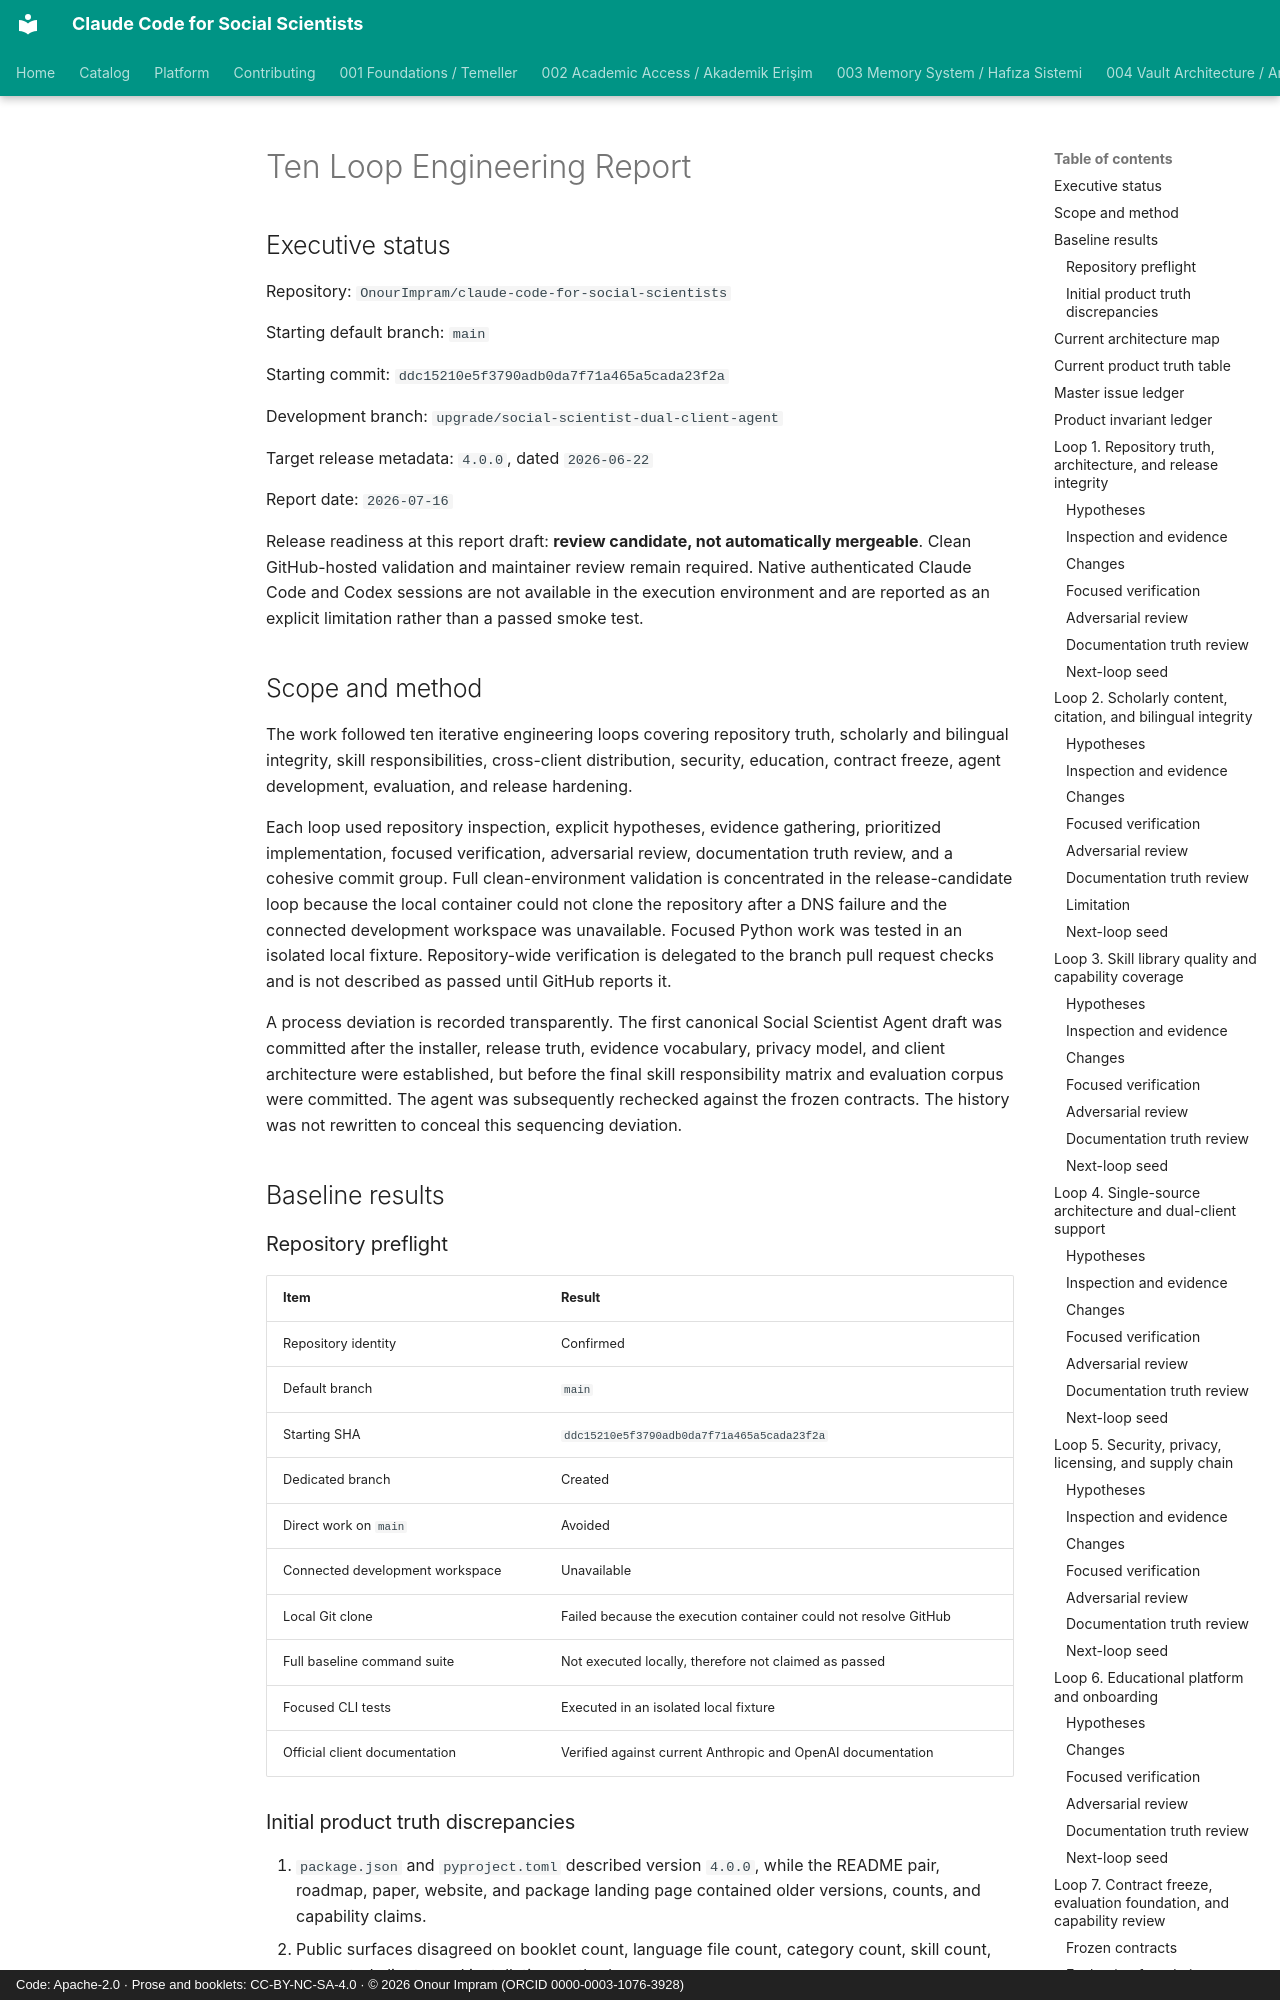

repository: OnourImpram/claude-code-for-social-scientists · page: TEN_LOOP_ENGINEERING_REPORT/index.html · generator: mkdocs · copyright: Code: Apache-2.0 · Prose and booklets: CC-BY-NC-SA-4.0 · © 2026 Onour Impram (ORCID 0000-0003-1076-3928)

# Ten Loop Engineering Report

## Executive status

Repository: `OnourImpram/claude-code-for-social-scientists`

Starting default branch: `main`

Starting commit: `ddc15210e5f3790adb0da7f71a465a5cada23f2a`

Development branch: `upgrade/social-scientist-dual-client-agent`

Target release metadata: `4.0.0`, dated `2026-06-22`

Report date: `2026-07-16`

Release readiness at this report draft: **review candidate, not automatically mergeable**. Clean GitHub-hosted validation and maintainer review remain required. Native authenticated Claude Code and Codex sessions are not available in the execution environment and are reported as an explicit limitation rather than a passed smoke test.

## Scope and method

The work followed ten iterative engineering loops covering repository truth, scholarly and bilingual integrity, skill responsibilities, cross-client distribution, security, education, contract freeze, agent development, evaluation, and release hardening.

Each loop used repository inspection, explicit hypotheses, evidence gathering, prioritized implementation, focused verification, adversarial review, documentation truth review, and a cohesive commit group. Full clean-environment validation is concentrated in the release-candidate loop because the local container could not clone the repository after a DNS failure and the connected development workspace was unavailable. Focused Python work was tested in an isolated local fixture. Repository-wide verification is delegated to the branch pull request checks and is not described as passed until GitHub reports it.

A process deviation is recorded transparently. The first canonical Social Scientist Agent draft was committed after the installer, release truth, evidence vocabulary, privacy model, and client architecture were established, but before the final skill responsibility matrix and evaluation corpus were committed. The agent was subsequently rechecked against the frozen contracts. The history was not rewritten to conceal this sequencing deviation.

## Baseline results

### Repository preflight

| Item | Result |
|---|---|
| Repository identity | Confirmed |
| Default branch | `main` |
| Starting SHA | `ddc15210e5f3790adb0da7f71a465a5cada23f2a` |
| Dedicated branch | Created |
| Direct work on `main` | Avoided |
| Connected development workspace | Unavailable |
| Local Git clone | Failed because the execution container could not resolve GitHub |
| Full baseline command suite | Not executed locally, therefore not claimed as passed |
| Focused CLI tests | Executed in an isolated local fixture |
| Official client documentation | Verified against current Anthropic and OpenAI documentation |
